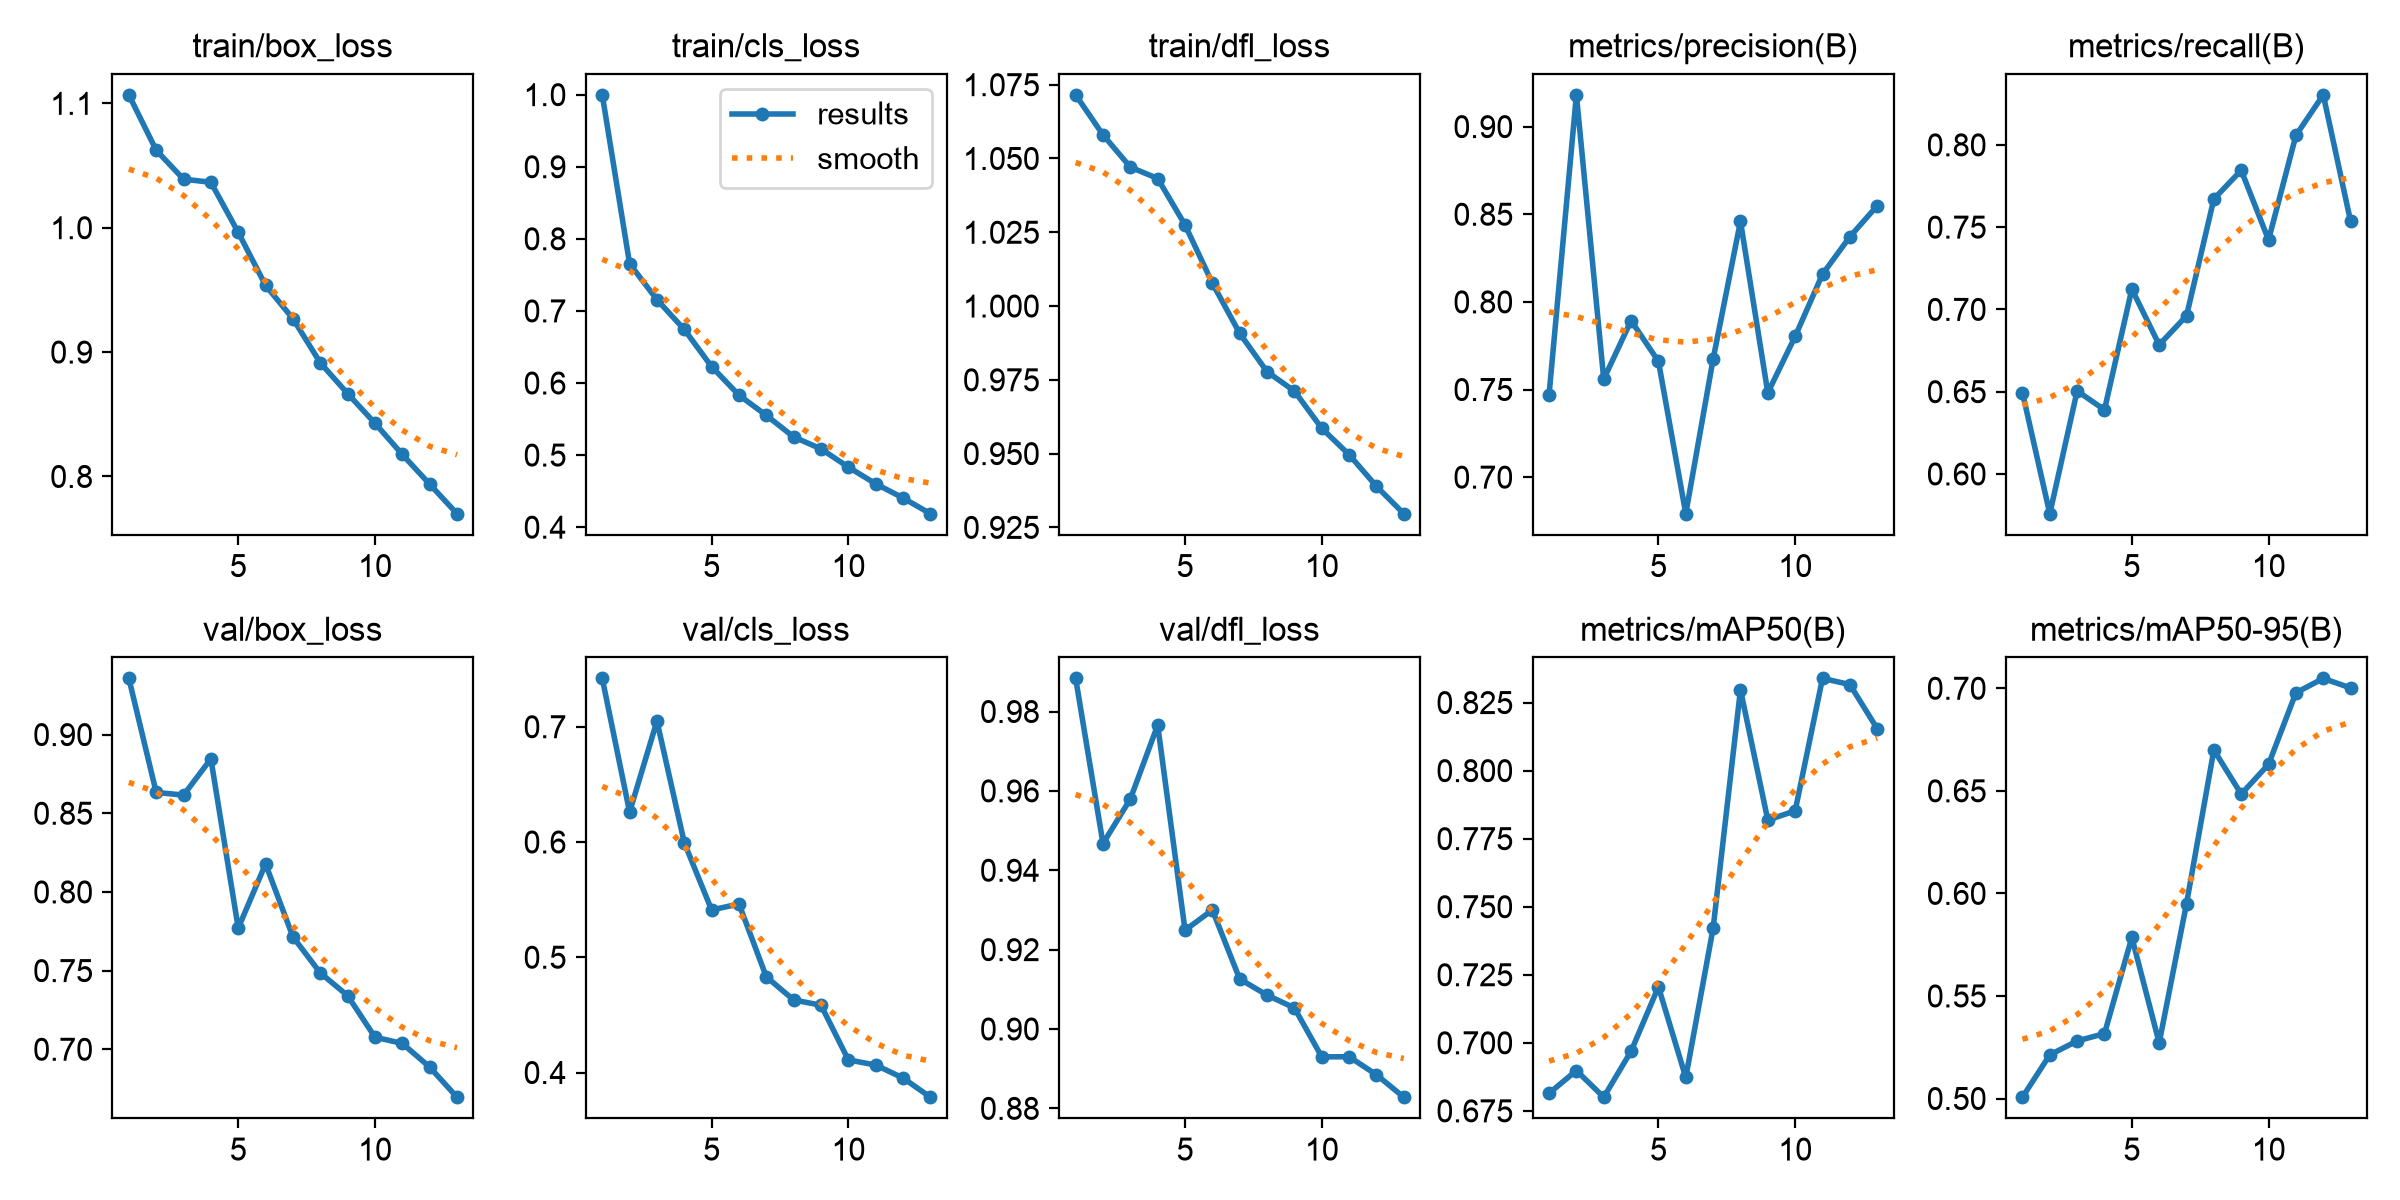

Values plotted in this chart, from the file beside it:
epoch, time, train/box_loss, train/cls_loss, train/dfl_loss, metrics/precision(B), metrics/recall(B), metrics/mAP50(B), metrics/mAP50-95(B), val/box_loss, val/cls_loss, val/dfl_loss, lr/pg0, lr/pg1, lr/pg2
1, 886.8, 1.107, 0.9997, 1.072, 0.747, 0.6494, 0.6815, 0.5006, 0.9357, 0.7419, 0.9883, 0.0002558, 0.0002558, 0.0002558
2, 1816, 1.062, 0.7655, 1.058, 0.9181, 0.5758, 0.6898, 0.5213, 0.8633, 0.6259, 0.9467, 0.0004732, 0.0004732, 0.0004732
3, 2722, 1.039, 0.7156, 1.047, 0.7559, 0.6504, 0.68, 0.5281, 0.8615, 0.7049, 0.9579, 0.0006515, 0.0006515, 0.0006515
4, 3613, 1.037, 0.6743, 1.043, 0.7893, 0.639, 0.6969, 0.5317, 0.8846, 0.5993, 0.9766, 0.0005933, 0.0005933, 0.0005933
5, 4532, 0.9963, 0.6227, 1.027, 0.7661, 0.7124, 0.7205, 0.5786, 0.777, 0.541, 0.9249, 0.0005348, 0.0005348, 0.0005348
6, 5466, 0.9536, 0.5831, 1.008, 0.6792, 0.6785, 0.6873, 0.5271, 0.8178, 0.5462, 0.93, 0.0004762, 0.0004762, 0.0004762
7, 6464, 0.9269, 0.5552, 0.9907, 0.7674, 0.6961, 0.7421, 0.595, 0.7715, 0.483, 0.9126, 0.0004176, 0.0004176, 0.0004176
8, 7461, 0.8914, 0.5252, 0.9778, 0.846, 0.7671, 0.8297, 0.6699, 0.7486, 0.4629, 0.9085, 0.0003591, 0.0003591, 0.0003591
9, 8386, 0.8666, 0.5086, 0.9712, 0.7481, 0.7845, 0.7818, 0.6484, 0.7341, 0.4584, 0.9053, 0.0003005, 0.0003005, 0.0003005
10, 9255, 0.8428, 0.4834, 0.9586, 0.7803, 0.7422, 0.7852, 0.6629, 0.7077, 0.4109, 0.893, 0.0002419, 0.0002419, 0.0002419
11, 10183, 0.8177, 0.4602, 0.9496, 0.8158, 0.8057, 0.8339, 0.6978, 0.7037, 0.4065, 0.893, 0.0001834, 0.0001834, 0.0001834
12, 11078, 0.7938, 0.4405, 0.9389, 0.8371, 0.8304, 0.8316, 0.7048, 0.6887, 0.3952, 0.8885, 0.0001248, 0.0001248, 0.0001248
13, 12018, 0.7701, 0.4187, 0.9296, 0.8548, 0.7535, 0.8154, 0.7002, 0.6695, 0.3786, 0.8828, 6.62523e-05, 6.62523e-05, 6.62523e-05
